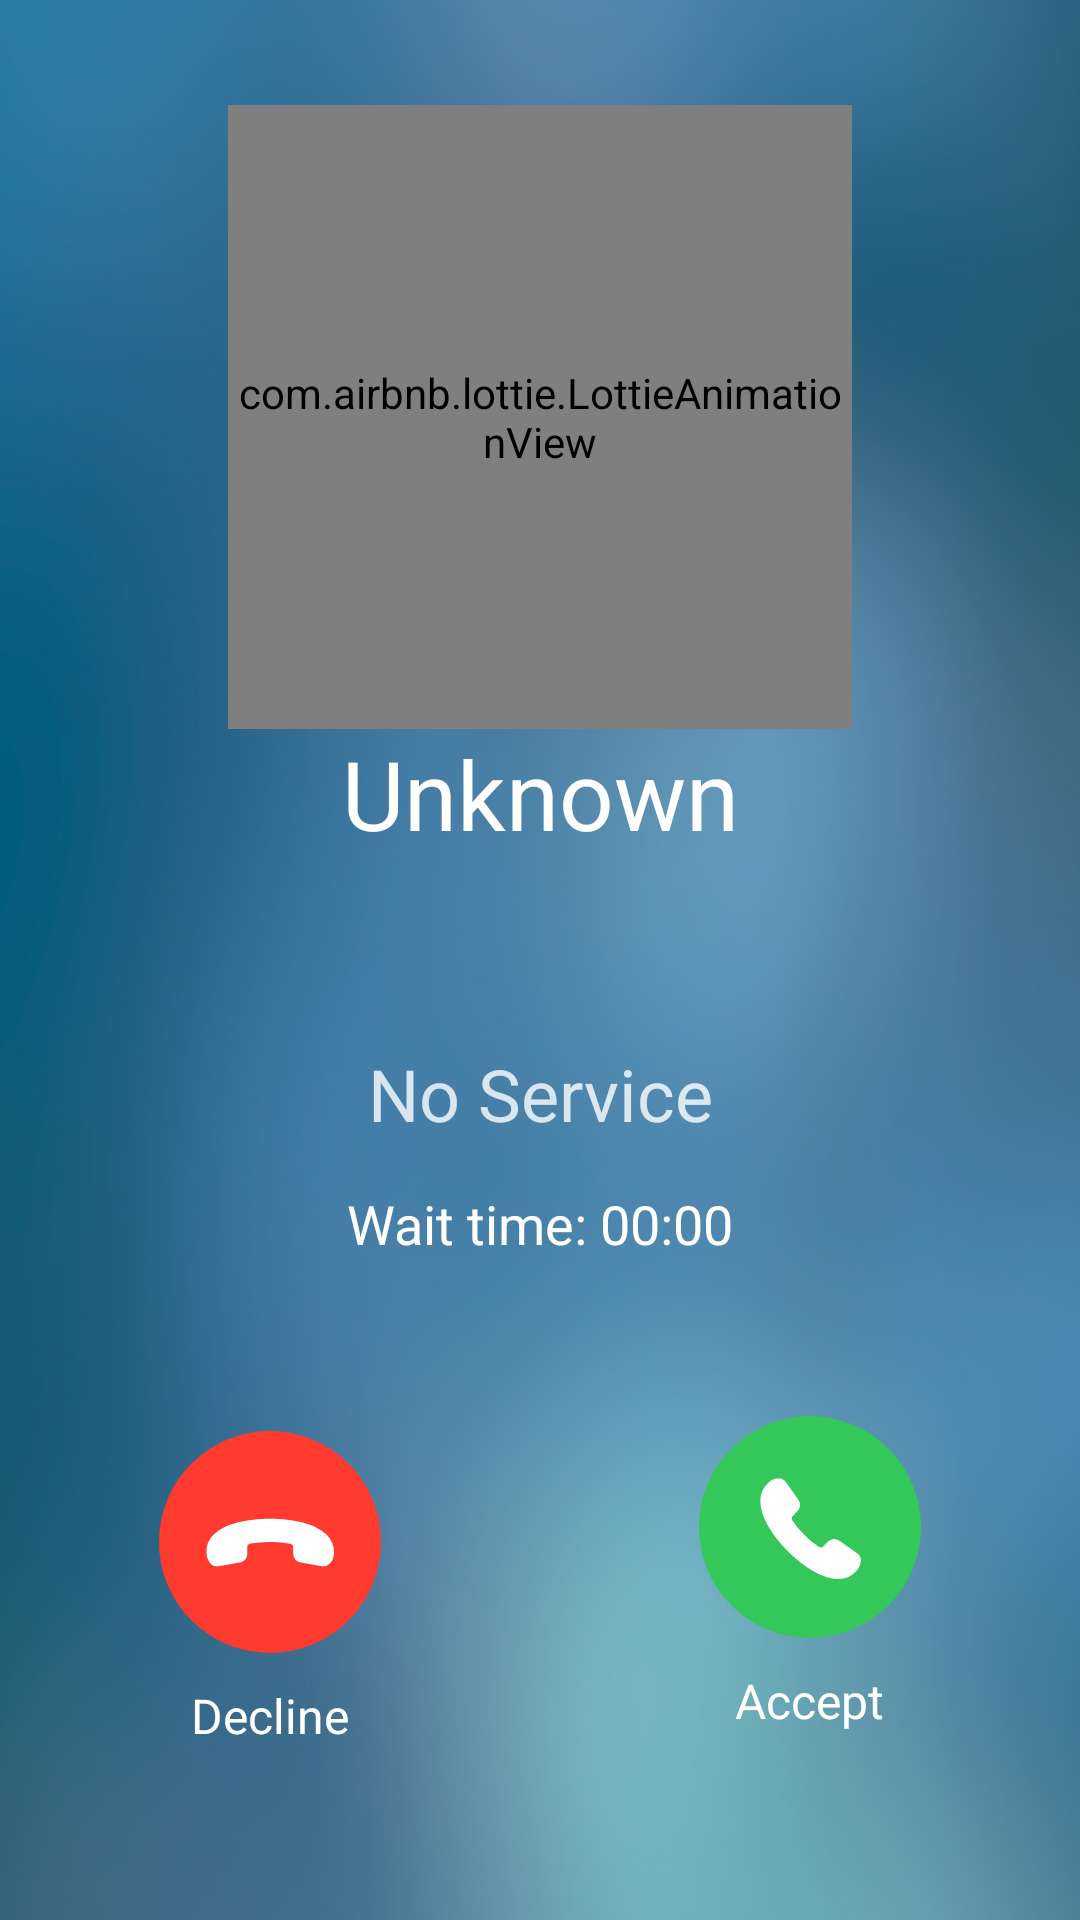

This screen was rendered from an Android layout file. Write that file and the resources it references.
<!-- AndroidManifest.xml: application theme AppTheme -->
<!-- res/layout/incoming_call_ui.xml -->
<?xml version="1.0" encoding="utf-8"?>
<LinearLayout
        android:id="@+id/main"
        xmlns:android="http://schemas.android.com/apk/res/android"
        xmlns:app="http://schemas.android.com/apk/res-auto"
        xmlns:tools="http://schemas.android.com/tools"
        android:layout_width="match_parent"
        android:layout_height="match_parent"
        android:orientation="vertical"
        android:background="@drawable/bg">

    <LinearLayout
        android:layout_width="match_parent"
        android:layout_height="match_parent"
        android:layout_weight="1" />

    <LinearLayout
            android:layout_width="match_parent"
            android:layout_height="wrap_content"
            android:paddingStart="30sp"
            android:paddingEnd="30sp"
            android:gravity="center_horizontal"
            android:orientation="vertical">

        <RelativeLayout
            android:layout_width="208dp"
            android:layout_height="208dp">
            <LinearLayout
                android:layout_width="128dp"
                android:layout_height="128dp"
                android:layout_centerInParent="true"
                android:background="@drawable/call_circle"/>

            <com.airbnb.lottie.LottieAnimationView
                android:layout_width="208dp"
                android:layout_height="208dp"
                android:layout_centerInParent="true"
                app:lottie_rawRes="@raw/call_animation"
                app:lottie_loop="true"
                app:lottie_autoPlay="true" />

            <ImageView
                android:id="@+id/callerAvatar"
                android:layout_width="64dp"
                android:layout_height="64dp"
                android:layout_centerInParent="true"
                android:src="@drawable/default_user_icon" />

            <TextView
                android:id="@+id/callerInitials"
                android:layout_width="match_parent"
                android:layout_height="match_parent"
                android:gravity="center"
                android:textSize="65sp"
                android:textFontWeight="500"
                android:textColor="@color/white" />
        </RelativeLayout>

        <TextView
                android:id="@+id/callerName"
                android:layout_width="match_parent"
                android:layout_height="wrap_content"
                android:gravity="center_horizontal"
                android:textColor="@color/white"
                android:textSize="32sp"
                android:textFontWeight="500"
                android:layout_marginBottom="15sp"
                android:text="@string/unknown" />

        <TextView
                android:id="@+id/phoneNumber"
                android:layout_width="match_parent"
                android:layout_height="wrap_content"
                android:gravity="center_horizontal"
                android:textColor="#CCFFFFFF"
                android:textFontWeight="400"
                android:layout_marginBottom="15sp"
                android:textSize="24sp" />

        <TextView
                android:id="@+id/service"
                android:layout_width="match_parent"
                android:layout_height="wrap_content"
                android:gravity="center_horizontal"
                android:text="No Service"
                android:textColor="#CCFFFFFF"
                android:textFontWeight="400"
                android:layout_marginBottom="15sp"
                android:textSize="24sp" />

        <TextView
                android:id="@+id/waitTime"
                android:layout_width="match_parent"
                android:layout_height="wrap_content"
                android:gravity="center_horizontal"
                android:text="Wait time: 00:00"
                android:textColor="#FFFFFF"
                android:textSize="18sp" />

    </LinearLayout>

    <LinearLayout
        android:layout_width="match_parent"
        android:layout_height="match_parent"
        android:layout_weight="1" />

    <LinearLayout
        android:layout_width="match_parent"
        android:layout_height="wrap_content"
        android:layout_alignParentBottom="true"
        android:orientation="horizontal">

        <LinearLayout
            android:layout_width="wrap_content"
            android:layout_height="wrap_content"
            android:layout_weight=".5"
            android:gravity="center_horizontal"
        >
            <RelativeLayout
                android:layout_width="120sp"
                android:layout_height="150sp"
            >

                <LinearLayout
                    android:layout_width="match_parent"
                    android:layout_height="match_parent"
                    android:gravity="center"
                    android:orientation="vertical"
                >

                    <LinearLayout
                        android:layout_width="74sp"
                        android:layout_height="74sp"
                        android:layout_marginBottom="10sp"
                        android:gravity="center"
                        android:background="@drawable/hangup_circle">

                        <ImageView
                            android:layout_width="match_parent"
                            android:layout_height="match_parent"
                            android:src="@drawable/hangup_icon"
                        />

                    </LinearLayout>

                    <TextView
                        android:layout_width="wrap_content"
                        android:layout_height="wrap_content"
                        android:text="Decline"
                        android:textColor="@color/white"
                        android:textSize="16sp" />

                </LinearLayout>

                <Button
                    android:id="@+id/hangup"
                    android:layout_width="match_parent"
                    android:layout_height="match_parent"
                    style="?android:borderlessButtonStyle" />

            </RelativeLayout>

        </LinearLayout>

        <LinearLayout
            android:layout_width="wrap_content"
            android:layout_height="wrap_content"
            android:layout_weight=".5"
            android:gravity="center_horizontal"
        >
            <RelativeLayout
                android:layout_width="120sp"
                android:layout_height="140sp"
            >

                <LinearLayout
                    android:layout_width="match_parent"
                    android:layout_height="match_parent"
                    android:gravity="center"
                    android:orientation="vertical"
                >

                    <LinearLayout
                        android:layout_width="74sp"
                        android:layout_height="74sp"
                        android:layout_marginBottom="10sp"
                        android:gravity="center"
                        android:background="@drawable/answer_circle">

                        <ImageView
                            android:layout_width="match_parent"
                            android:layout_height="match_parent"
                            android:src="@drawable/answer_icon"
                        />

                    </LinearLayout>

                    <TextView
                        android:layout_width="wrap_content"
                        android:layout_height="wrap_content"
                        android:text="Accept"
                        android:textColor="@color/white"
                        android:textSize="16sp" />

                </LinearLayout>

                <Button
                    android:id="@+id/answer"
                    android:layout_width="match_parent"
                    android:layout_height="match_parent"
                    style="?android:borderlessButtonStyle" />

            </RelativeLayout>

        </LinearLayout>

    </LinearLayout>

    <LinearLayout
        android:layout_width="match_parent"
        android:layout_height="match_parent"
        android:layout_weight="1" />

</LinearLayout>
<!-- resources referenced by this layout -->
<resources>
  <color name="white">#fff</color>
  <!-- drawable answer_circle (drawable) -->
  <shape xmlns:android="http://schemas.android.com/apk/res/android"
      android:shape="oval">
      <solid
          android:color="#34c759"/>
  </shape>
  <!-- drawable answer_icon (drawable) -->
  <vector xmlns:android="http://schemas.android.com/apk/res/android"
      android:height="74dp"
      android:width="74dp"
      android:viewportWidth="74"
      android:viewportHeight="74">
      <path android:fillColor="#FFF" android:pathData="M29.628,45.091c5.221,5.221 11.563,9.25 16.748,9.25a7.8,7.8 0,0 0,6.016 -2.62,5.457 5.457,0 0,0 1.554,-3.541 2.83,2.83 0,0 0,-1.192 -2.385L47.204,41.853a4.046,4.046 0,0 0,-2.2 -0.867,3.548 3.548,0 0,0 -2.385,1.283L41.335,43.537a0.973,0.973 0,0 1,-0.687 0.289,1.7 1.7,0 0,1 -0.723,-0.2A27.045,27.045 0,0 1,35.104 39.616a25.448,25.448 0,0 1,-3.993 -4.806,1.778 1.778,0 0,1 -0.2,-0.723 0.913,0.913 0,0 1,0.271 -0.668L32.464,32.101a3.587,3.587 0,0 0,1.283 -2.385,4 4,0 0,0 -0.9,-2.2l-3.884,-5.474a2.96,2.96 0,0 0,-2.493 -1.247A5.091,5.091 0,0 0,22.979 22.363,8.083 8.083,0 0,0 20.45,28.415C20.45,33.6 24.404,39.887 29.628,45.091Z" />
  </vector>
  <!-- drawable bg: jpg bitmap (drawable-xhdpi-v4, 46605 bytes) -->
  <!-- drawable call_circle (drawable) -->
  <shape xmlns:android="http://schemas.android.com/apk/res/android"
      android:shape="oval">
      <solid
          android:color="#6615d683"/>
  </shape>
  <!-- drawable hangup_circle (drawable) -->
  <shape xmlns:android="http://schemas.android.com/apk/res/android"
      android:shape="oval">
      <solid
          android:color="#ff3b30"/>
  </shape>
  <!-- drawable hangup_icon (drawable) -->
  <vector xmlns:android="http://schemas.android.com/apk/res/android"
      android:height="74dp"
      android:width="74dp"
      android:viewportWidth="74"
      android:viewportHeight="74">
      <path android:fillColor="#FFF" android:pathData="M37.075,29.21c-7.823,0 -15.176,1.644 -18.843,5.312A7.763,7.763 0,0 0,15.847 40.61,5.434 5.434,0 0,0 17.22,44.221a2.845,2.845 0,0 0,2.547 0.849l6.7,-1.138a3.729,3.729 0,0 0,2.168 -0.939A3.419,3.419 0,0 0,29.415 40.411L29.415,38.587a0.94,0.94 0,0 1,0.307 -0.687,1.246 1.246,0 0,1 0.65,-0.361 33.553,33.553 0,0 1,6.7 -0.56,28.679 28.679,0 0,1 6.7,0.578 1.692,1.692 0,0 1,0.632 0.343,1.038 1.038,0 0,1 0.289,0.668L44.717,40.411a3.573,3.573 0,0 0,0.777 2.583,3.845 3.845,0 0,0 2.186,0.939l6.612,1.12a3,3 0,0 0,2.674 -0.885A5.124,5.124 0,0 0,58.321 40.592,8.068 8.068,0 0,0 55.81,34.521C52.143,30.854 44.898,29.21 37.075,29.21Z" />
  </vector>
  <string name="unknown">Unknown</string>
  <style name="AppTheme" parent="Theme.AppCompat.Light.NoActionBar">
          <item name="android:textColor">@android:color/black</item>
  
          <item name="android:windowTranslucentStatus">true</item>
          <item name="android:windowTranslucentNavigation">true</item>
      </style>
</resources>
